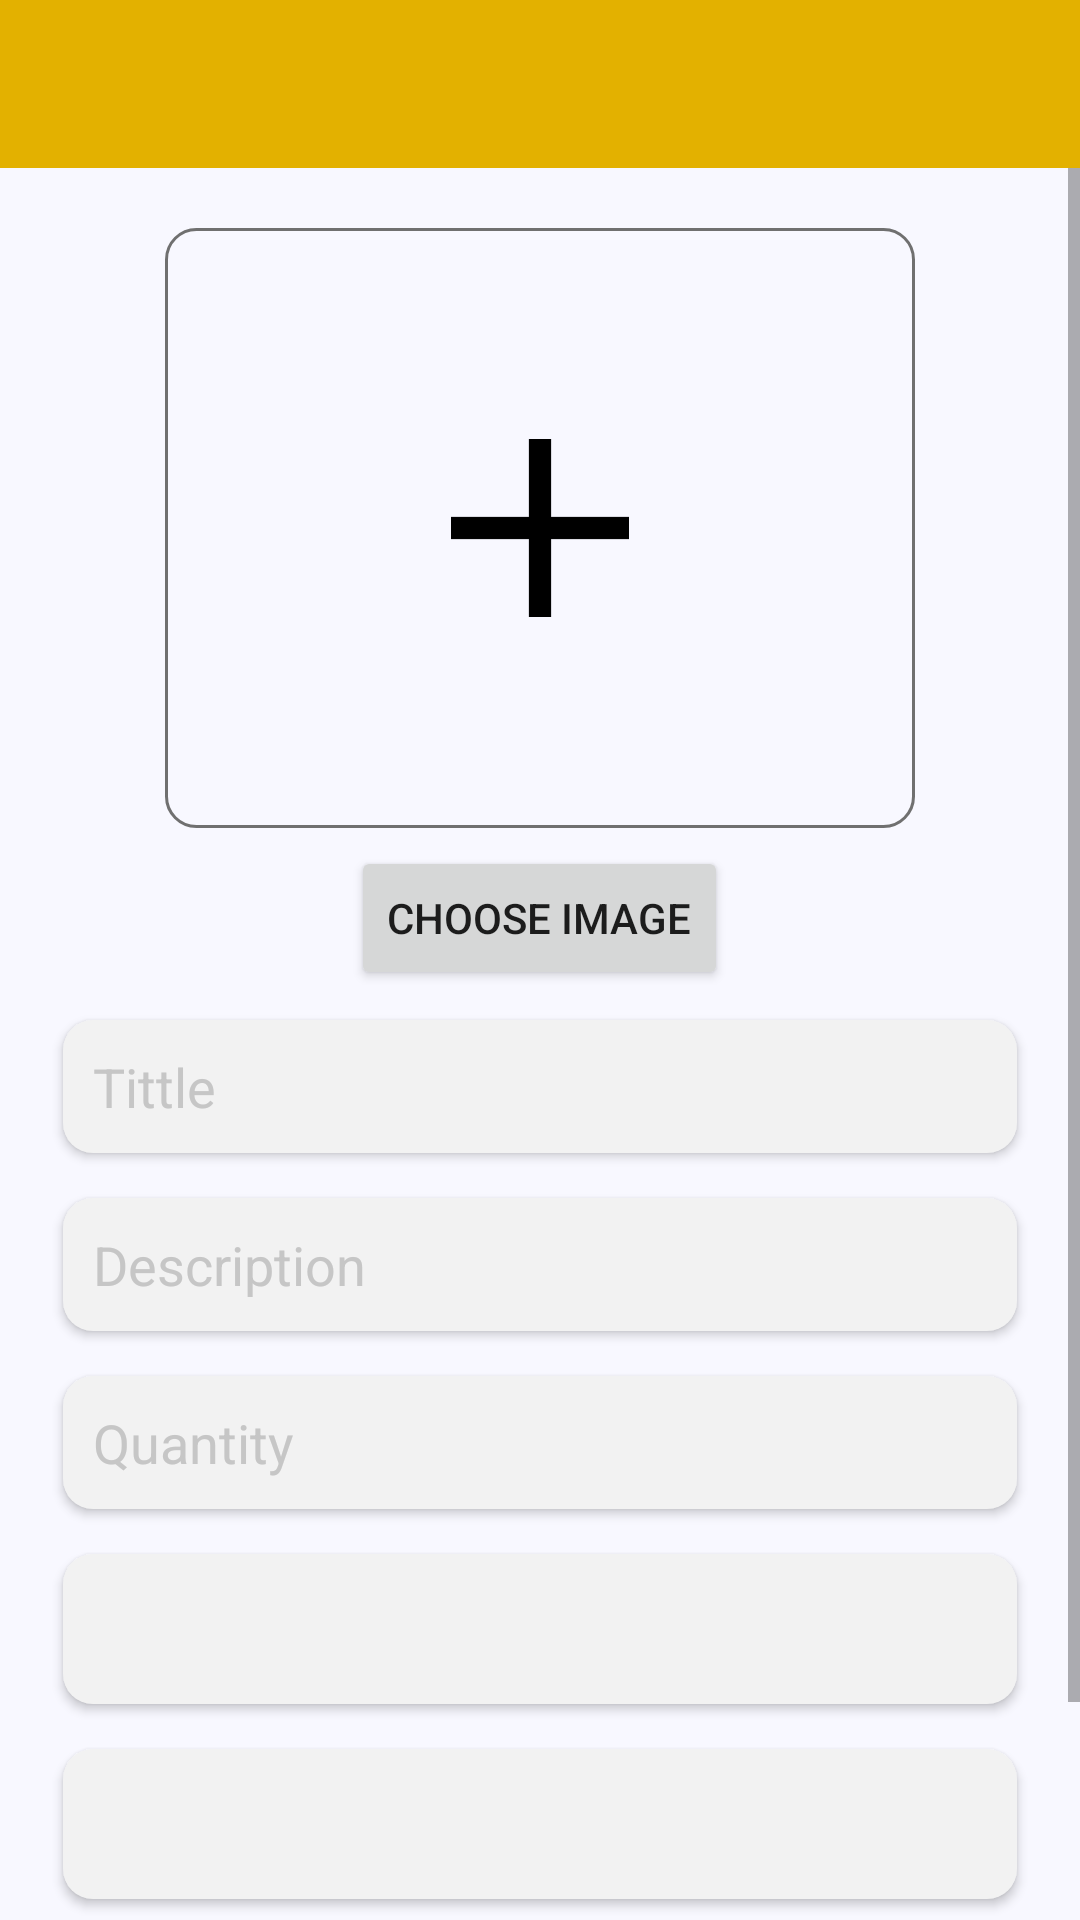

Produce the Android XML layout that renders to this screen, including the resource entries it uses.
<!-- AndroidManifest.xml: application theme Theme.PractiseDoNeed -->
<!-- res/layout/fragment_donate.xml -->
<?xml version="1.0" encoding="utf-8"?>
<androidx.constraintlayout.widget.ConstraintLayout xmlns:android="http://schemas.android.com/apk/res/android"
    xmlns:app="http://schemas.android.com/apk/res-auto"
    xmlns:tools="http://schemas.android.com/tools"
    android:layout_width="match_parent"
    android:layout_height="match_parent"
    android:id="@+id/fragment_donate"
    tools:context=".fragment.donateFragment">

    <include
        layout="@layout/apptoolbar"/>

    <LinearLayout
        android:layout_width="match_parent"
        android:layout_height="match_parent"
        android:orientation="vertical"
        android:background="@color/white"
        android:layout_marginTop="?attr/actionBarSize"
        tools:context=".donate">

        <ScrollView
            android:layout_width="match_parent"
            android:layout_height="match_parent">
        <LinearLayout
            android:layout_width="match_parent"
            android:layout_height="wrap_content"
            android:paddingBottom="80dp"
            android:paddingTop="10dp"
            android:orientation="vertical">

            <RelativeLayout
                android:layout_marginTop="10dp"
                android:layout_width="250dp"
                android:layout_height="200dp"
                android:background="@drawable/button_backgroynd"
                android:layout_marginLeft="21dp"
                android:layout_marginRight="21dp"
                android:layout_gravity="center"
                >

                <ImageView
                    android:layout_width="match_parent"
                    android:layout_height="match_parent"
                    android:scaleType="centerInside"
                    android:layout_gravity="center"
                    android:src="@mipmap/ic_launcher_foreground"
                    android:id="@+id/image_add"
                    />

            </RelativeLayout>

            <Button
                android:id="@+id/choose_image_btn"
                android:layout_width="wrap_content"
                android:layout_height="wrap_content"
                android:text="Choose Image"
                android:layout_gravity="center_horizontal"
                android:layout_marginTop="6dp"
                />

            <EditText
                android:id="@+id/Tittle"
                android:layout_width="match_parent"
                android:layout_height="wrap_content"
                android:layout_marginTop="10dp"
                android:hint="Tittle"
                android:textColorHint="@color/grey"
                android:maxLines="5"
                android:background="@drawable/text_background"
                android:padding="10dp"
                android:layout_marginLeft="21dp"
                android:layout_marginRight="21dp"
                android:inputType="text"
                android:textColor="@color/black"
                android:elevation="2dp"
                />

            <EditText
                android:id="@+id/Description"
                android:layout_width="match_parent"
                android:layout_height="wrap_content"
                android:layout_marginTop="15dp"
                android:hint="Description"
                android:textColorHint="@color/grey"
                android:background="@drawable/text_background"
                android:padding="10dp"
                android:layout_marginLeft="21dp"
                android:layout_marginRight="21dp"
                android:textColor="@color/black"
                android:inputType="textMultiLine"
                android:maxLines="5"
                android:elevation="2dp"
                />

            <EditText
                android:id="@+id/Quantity"
                android:layout_width="match_parent"
                android:layout_height="wrap_content"
                android:layout_marginTop="15dp"
                android:hint="Quantity"
                android:textColorHint="@color/grey"
                android:maxLines="5"
                android:background="@drawable/text_background"
                android:padding="10dp"
                android:layout_marginLeft="21dp"
                android:layout_marginRight="21dp"
                android:inputType="number"
                android:textColor="@color/black"
                android:elevation="2dp"
                />

            <Spinner
                android:id="@+id/categories_spinner"
                android:layout_width="match_parent"
                android:layout_height="50dp"
                android:layout_marginTop="15dp"
                android:layout_marginStart="21dp"
                android:layout_marginEnd="21dp"
                android:padding="10dp"
                android:prompt="@string/categories"
                android:elevation="2dp"
                android:textColor="@android:color/black"
                android:background="@drawable/text_background"
                />

            <Spinner
                android:id="@+id/state_spinner"
                android:layout_width="match_parent"
                android:layout_height="50dp"
                android:layout_marginTop="15dp"
                android:layout_marginStart="21dp"
                android:layout_marginEnd="21dp"
                android:layout_marginBottom="10dp"
                android:padding="10dp"
                android:prompt="@string/state"
                android:elevation="2dp"
                android:textColor="@android:color/black"
                android:background="@drawable/text_background"
                />

        </LinearLayout>
        </ScrollView>
    </LinearLayout>
</androidx.constraintlayout.widget.ConstraintLayout>
<!-- res/layout/apptoolbar.xml (included above) -->
<?xml version="1.0" encoding="utf-8"?>
<androidx.appcompat.widget.Toolbar xmlns:android="http://schemas.android.com/apk/res/android"
    android:layout_width="match_parent"
    android:layout_height="?attr/actionBarSize"
    android:background="@color/yellow_musterd"
    android:id="@+id/app_toolbar"
    >
    <TextView
        android:id="@+id/text_doNeed"
        android:layout_width="wrap_content"
        android:layout_height="wrap_content"
        android:text="doNeed"
        android:fontFamily="@font/cocogoose"
        android:textColor="@color/black"
        android:layout_centerVertical="true"
        android:textSize="25sp"
        android:layout_marginStart="26dp"
        android:textStyle="bold"
        android:visibility="gone"/>

    <TextView
        android:id="@+id/text_Donate"
        android:layout_width="wrap_content"
        android:layout_height="wrap_content"
        android:text="Donate"
        android:fontFamily="@font/cocogoose"
        android:layout_centerVertical="true"
        android:textSize="25sp"
        android:layout_marginStart="0dp"
        android:textStyle="bold"
        android:visibility="gone"/>



</androidx.appcompat.widget.Toolbar>
<!-- resources referenced by this layout -->
<resources>
  <color name="black">#1C1C1C</color>
  <color name="grey">#C6C6C6</color>
  <color name="white">#F8F8FF</color>
  <color name="yellow_musterd">#E3B100</color>
  <!-- drawable button_backgroynd (drawable) -->
  <?xml version="1.0" encoding="utf-8"?>
  <shape xmlns:android="http://schemas.android.com/apk/res/android">
  
      <corners android:radius="10dp"/>
      <solid android:color="@color/white"/>
      <stroke android:width="1dp"
          android:color="@color/darkGrey">
  
      </stroke>
  
  
  
  
  </shape>
  <!-- drawable text_background (drawable) -->
  <?xml version="1.0" encoding="utf-8"?>
  <shape xmlns:android="http://schemas.android.com/apk/res/android">
  
      <corners android:radius="10dp"/>
      <solid android:color="@color/lightGrey"/>
      <stroke android:width="0dp"
          android:color="#CAC7C7"
          >
      </stroke>
  
  </shape>
  <!-- mipmap ic_launcher_foreground: png bitmap (mipmap-hdpi, 469 bytes) -->
  <string name="categories">Categories</string>
  <string name="state">State</string>
  <style name="Theme.PractiseDoNeed" parent="Theme.MaterialComponents.Light.NoActionBar">
          
          <item name="colorPrimary">@color/yellow_musterd</item>
          <item name="colorPrimaryVariant">@color/white</item>
          <item name="colorOnPrimary">@color/white</item>
          <item name="colorOnSurface">#9E9C9C</item>
          <item name="android:textColor">@color/black</item>
          <item name="placeholderTextColor">@color/black</item>
          
          <item name="colorSecondary">@color/teal_200</item>
          <item name="colorSecondaryVariant">@color/teal_700</item>
          <item name="colorOnSecondary">@color/black</item>
          
          <item name="android:statusBarColor" tools:targetApi="l">?attr/colorPrimary</item>
          
      </style>
  <color name="darkGrey">#707070</color>
  <color name="lightGrey">#F2F2F2</color>
  <color name="teal_200">#FF03DAC5</color>
  <color name="teal_700">#FF018786</color>
</resources>
